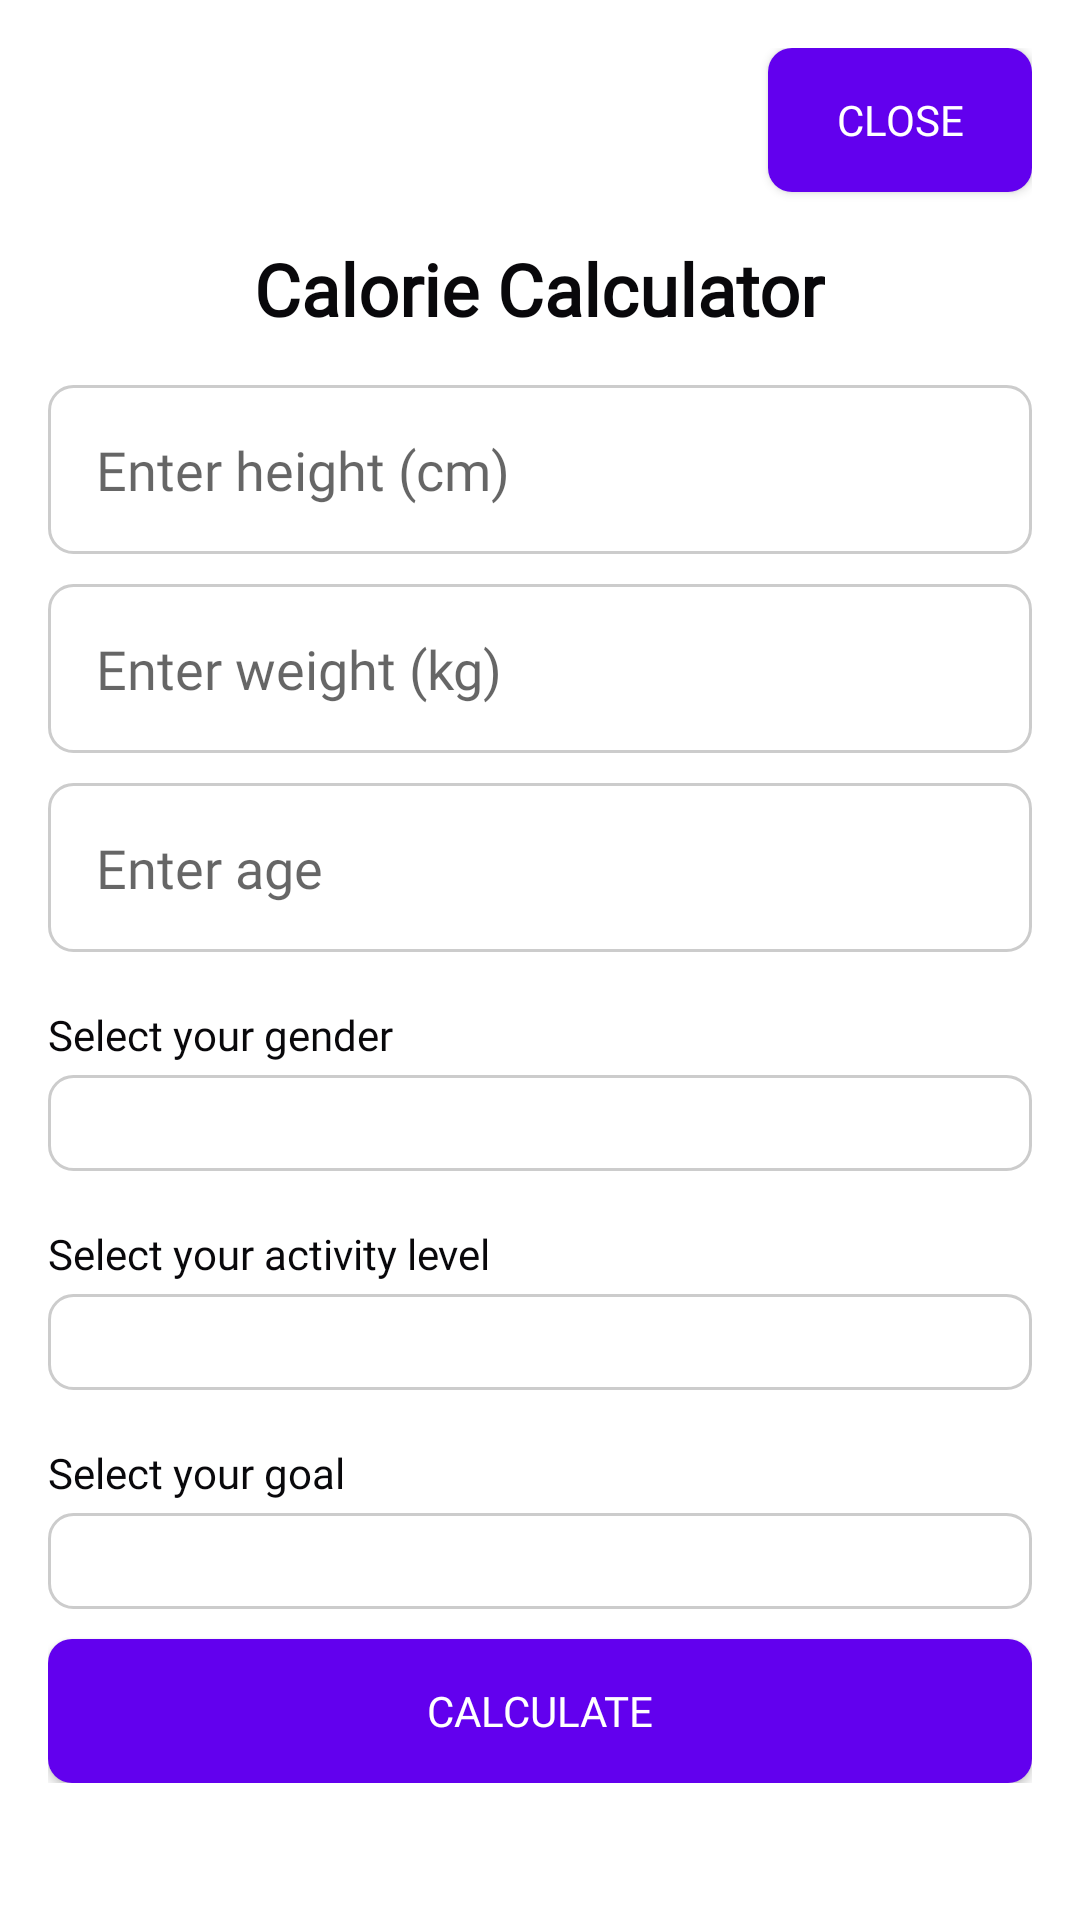

Reconstruct the res/layout file that produces this screen, plus the resources it refers to.
<!-- AndroidManifest.xml: activity theme Theme.AppCompat.Light.NoActionBar -->
<!-- res/layout/activity_calorie_calculator.xml -->
<ScrollView
    xmlns:android="http://schemas.android.com/apk/res/android"
    android:layout_width="match_parent"
    android:layout_height="match_parent"
    android:background="@color/backgroundColor"
    android:padding="16dp">

    <LinearLayout
        android:orientation="vertical"
        android:layout_width="match_parent"
        android:layout_height="wrap_content">

        
        <Button
            android:id="@+id/closeButton"
            android:layout_width="wrap_content"
            android:layout_height="wrap_content"
            android:text="@string/close"
            android:layout_gravity="end"
            android:background="@drawable/custom_button_background"
            android:textColor="@android:color/white"
            android:fontFamily="@font/roboto_regular"/>

        
        <TextView
            android:id="@+id/dietTitle"
            android:layout_width="wrap_content"
            android:layout_height="wrap_content"
            android:text="@string/caloric_calculator"
            android:textSize="24sp"
            android:textColor="@color/primaryTextColor"
            android:layout_gravity="center_horizontal"
            android:layout_marginTop="16dp"
            android:layout_marginBottom="16dp"
            android:fontFamily="@font/roboto_bold"
            android:textStyle="bold"/>

        
        <EditText
            android:id="@+id/heightInput"
            android:layout_width="match_parent"
            android:layout_height="wrap_content"
            android:hint="@string/enter_height"
            android:background="@drawable/input_background"
            android:textColor="@color/primaryTextColor"
            android:padding="16dp"
            android:fontFamily="@font/roboto_regular"/>

        <View android:layout_width="match_parent" android:layout_height="10dp"/>

        
        <EditText
            android:id="@+id/weightInput"
            android:layout_width="match_parent"
            android:layout_height="wrap_content"
            android:hint="@string/enter_weight"
            android:background="@drawable/input_background"
            android:textColor="@color/primaryTextColor"
            android:padding="16dp"
            android:fontFamily="@font/roboto_regular"/>

        <View android:layout_width="match_parent" android:layout_height="10dp"/>

        
        <EditText
            android:id="@+id/ageInput"
            android:layout_width="match_parent"
            android:layout_height="wrap_content"
            android:hint="@string/enter_age"
            android:background="@drawable/input_background"
            android:textColor="@color/primaryTextColor"
            android:padding="16dp"
            android:fontFamily="@font/roboto_regular"/>

        <View android:layout_width="match_parent" android:layout_height="10dp"/>

        
        <TextView
            android:layout_width="match_parent"
            android:layout_height="wrap_content"
            android:text="@string/select_gender"
            android:textColor="@color/primaryTextColor"
            android:paddingTop="8dp"
            android:paddingBottom="4dp"
            android:fontFamily="@font/roboto_regular"/>

        
        <Spinner
            android:id="@+id/genderSpinner"
            android:layout_width="match_parent"
            android:layout_height="wrap_content"
            android:background="@drawable/input_background"
            android:textColor="@color/primaryTextColor"
            android:padding="16dp"
            android:fontFamily="@font/roboto_regular"/>

        <View android:layout_width="match_parent" android:layout_height="10dp"/>

        
        <TextView
            android:layout_width="match_parent"
            android:layout_height="wrap_content"
            android:text="@string/select_activity_level"
            android:textColor="@color/primaryTextColor"
            android:paddingTop="8dp"
            android:paddingBottom="4dp"
            android:fontFamily="@font/roboto_regular"/>

        
        <Spinner
            android:id="@+id/activityLevelSpinner"
            android:layout_width="match_parent"
            android:layout_height="wrap_content"
            android:background="@drawable/input_background"
            android:textColor="@color/primaryTextColor"
            android:padding="16dp"
            android:fontFamily="@font/roboto_regular"/>

        <View android:layout_width="match_parent" android:layout_height="10dp"/>

        
        <TextView
            android:layout_width="match_parent"
            android:layout_height="wrap_content"
            android:text="@string/select_goal"
            android:textColor="@color/primaryTextColor"
            android:paddingTop="8dp"
            android:paddingBottom="4dp"
            android:fontFamily="@font/roboto_regular"/>

        
        <Spinner
            android:id="@+id/goalSpinner"
            android:layout_width="match_parent"
            android:layout_height="wrap_content"
            android:background="@drawable/input_background"
            android:textColor="@color/primaryTextColor"
            android:padding="16dp"
            android:fontFamily="@font/roboto_regular"/>

        <View android:layout_width="match_parent" android:layout_height="10dp"/>

        
        <Button
            android:id="@+id/calculateButton"
            android:layout_width="match_parent"
            android:layout_height="wrap_content"
            android:text="@string/calculate"
            android:background="@drawable/custom_button_background"
            android:textColor="@android:color/white"
            android:fontFamily="@font/roboto_regular"/>

    </LinearLayout>
</ScrollView>
<!-- resources referenced by this layout -->
<resources>
  <color name="backgroundColor">#FFFFFF</color>
  <color name="primaryTextColor">#09080B</color>
  <!-- drawable custom_button_background (drawable) -->
  <shape xmlns:android="http://schemas.android.com/apk/res/android">
      <solid android:color="@color/primaryColor"/>
      <corners android:radius="8dp"/>
      <padding android:left="16dp" android:top="8dp" android:right="16dp" android:bottom="8dp"/>
  </shape>
  <!-- drawable input_background (drawable) -->
  <?xml version="1.0" encoding="utf-8"?>
  <shape xmlns:android="http://schemas.android.com/apk/res/android">
      <solid android:color="@color/backgroundColor" /> 
      <corners android:radius="8dp" /> 
      <stroke android:width="1dp" android:color="@color/inputBorderColor" /> 
  </shape>
  <string name="calculate">Calculate</string>
  <string name="caloric_calculator">Calorie Calculator</string>
  <string name="close">Close</string>
  <string name="enter_age">Enter age</string>
  <string name="enter_height">Enter height (cm)</string>
  <string name="enter_weight">Enter weight (kg)</string>
  <string name="select_activity_level">Select your activity level</string>
  <string name="select_gender">Select your gender</string>
  <string name="select_goal">Select your goal</string>
  <color name="primaryColor">#6200EE</color>
  <color name="inputBorderColor">#CCCCCC</color>
</resources>
